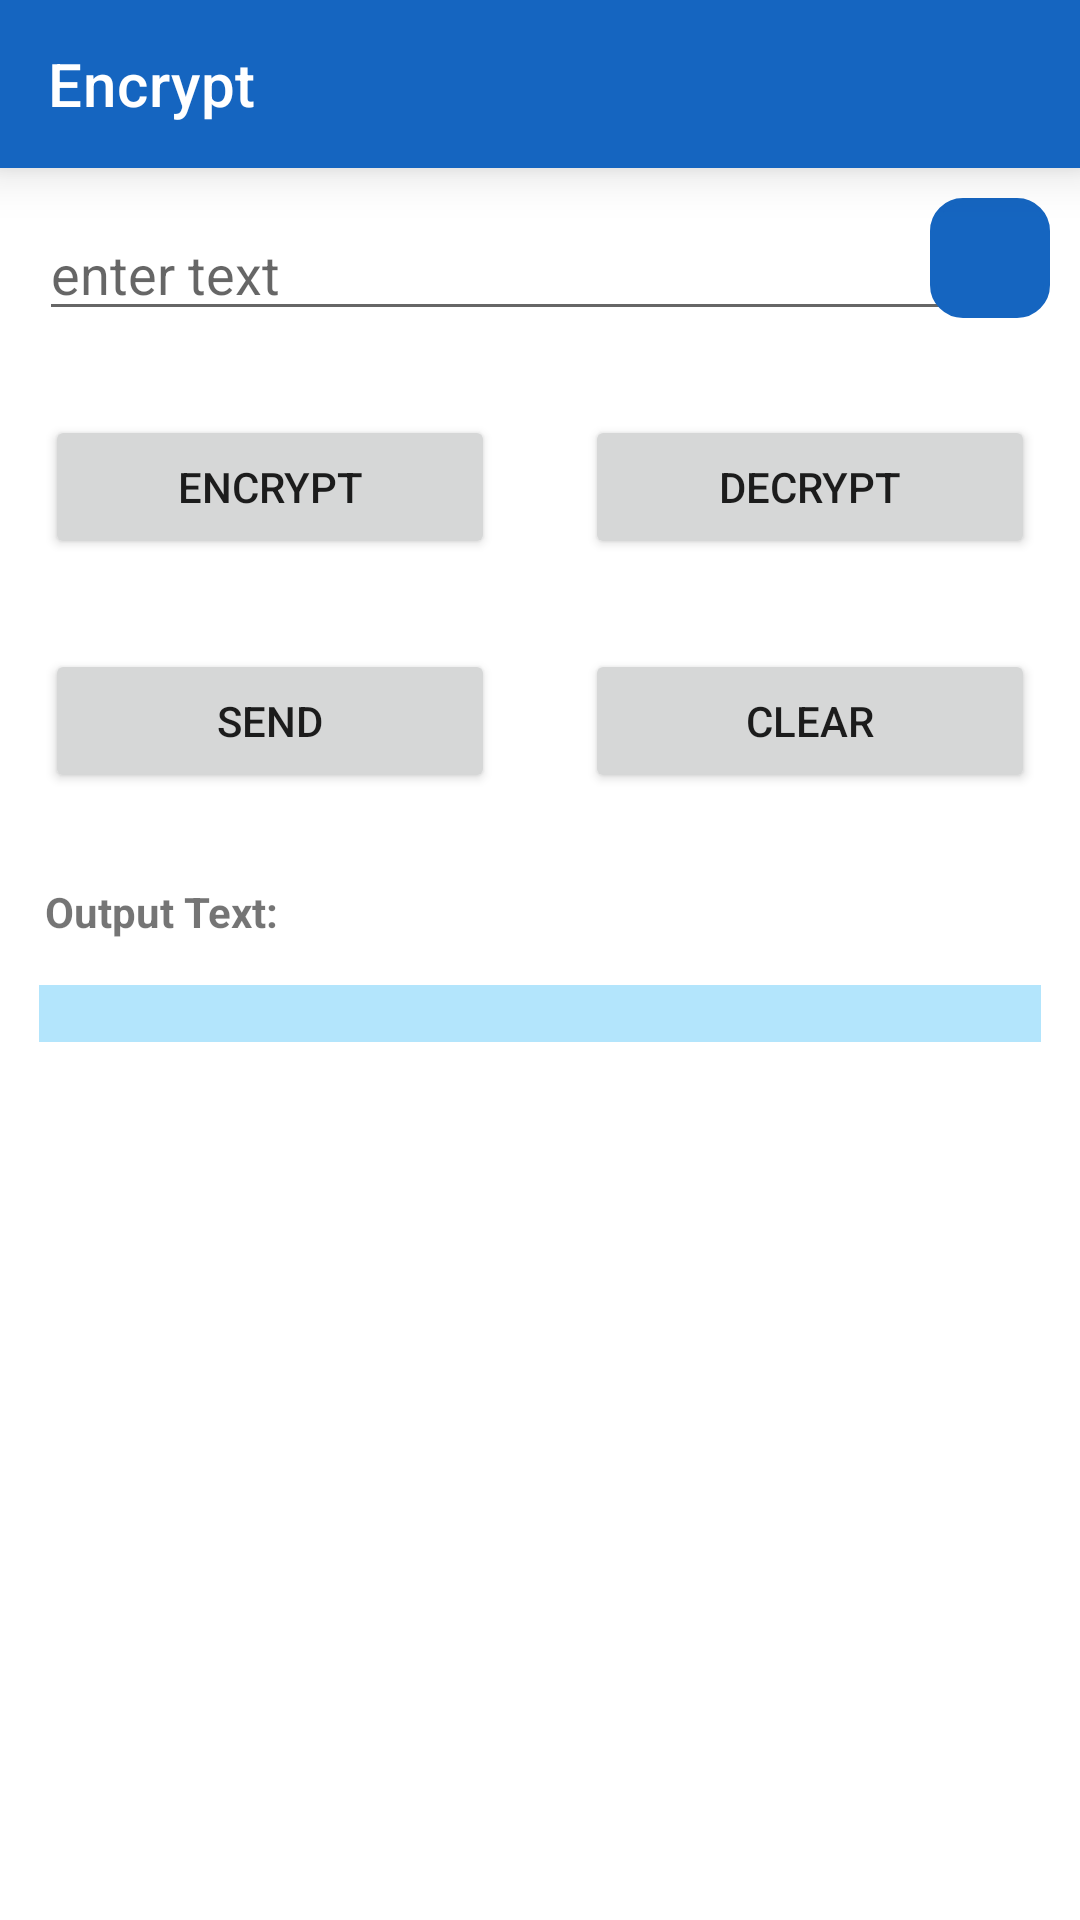

Produce the Android XML layout that renders to this screen, including the resource entries it uses.
<!-- AndroidManifest.xml: application theme Theme.Buddy_HuBB -->
<!-- res/layout/activity_rs.xml -->
<?xml version="1.0" encoding="utf-8"?>
<LinearLayout
    xmlns:android="http://schemas.android.com/apk/res/android"
    xmlns:app="http://schemas.android.com/apk/res-auto"
    xmlns:tools="http://schemas.android.com/tools"
    android:layout_width="match_parent"
    android:layout_height="match_parent"
    tools:context=".crypto.RSA">


    <LinearLayout
        android:layout_width="match_parent"
        android:layout_height="match_parent"

        android:orientation="vertical"
        >
        <com.google.android.material.appbar.MaterialToolbar
            android:layout_width="match_parent"
            android:id="@+id/toolbar"
            app:titleTextColor="@color/white"
            android:layout_height="wrap_content"
            android:elevation="10dp"
            android:background="?attr/colorPrimary"
            app:popupTheme="@style/ThemeOverlay.MaterialComponents.Light"
            android:theme="@style/ThemeOverlay.MaterialComponents.Dark"
            app:title="Encrypt"/>
        <RelativeLayout
            android:layout_width="match_parent"
            android:layout_height="wrap_content"
            android:orientation="horizontal">
            <EditText
                android:layout_width="match_parent"
                android:layout_height="wrap_content"
                android:hint="enter text"
                android:id="@+id/input_text"
                android:layout_margin="13dp"
                />
            <ImageButton
                android:background="@drawable/background_et"
                android:backgroundTint="@color/Main_orange"
                android:tint="@color/white"
                android:layout_width="40dp"
                android:layout_height="40dp"
                android:src="@drawable/ic_baseline_keyboard_voice_24"
                android:layout_alignParentRight="true"
                android:layout_margin="10dp"
                android:onClick="getspeechinput"
                />

        </RelativeLayout>

        <LinearLayout
            android:layout_width="match_parent"
            android:layout_height="wrap_content"
            android:orientation="horizontal"
            >
            <Button
                android:layout_width="wrap_content"
                android:layout_height="wrap_content"
                android:layout_margin="15dp"
                android:text="Encrypt"
                android:id="@+id/encrypt"
                android:layout_gravity="center"
                android:layout_weight="1"
                />

            <Button
                android:layout_width="wrap_content"
                android:layout_height="wrap_content"
                android:layout_margin="15dp"
                android:text="Decrypt"
                android:id="@+id/decrypt"
                android:layout_gravity="center"
                android:layout_weight="1"
                />

        </LinearLayout>



        <LinearLayout
            android:layout_width="match_parent"
            android:layout_height="wrap_content"
            android:orientation="horizontal"
            >
            <Button
                android:layout_width="wrap_content"
                android:layout_height="wrap_content"
                android:layout_margin="15dp"
                android:text="send"
                android:id="@+id/send"
                android:layout_gravity="center"
                android:layout_weight="1"
                />

            <Button
                android:layout_width="wrap_content"
                android:layout_height="wrap_content"
                android:layout_margin="15dp"
                android:text="clear"
                android:id="@+id/clear_button"
                android:layout_gravity="center"
                android:layout_weight="1"
                />

        </LinearLayout>

        <TextView
            android:layout_width="match_parent"
            android:layout_height="wrap_content"
            android:text="Output Text: "
            android:layout_margin="15dp"
            android:textStyle="bold"
            android:textSize="14dp"
            />
        <TextView
            android:layout_width="match_parent"
            android:layout_height="wrap_content"
            android:id="@+id/output_text"
            android:layout_marginBottom="13dp"
            android:layout_marginLeft="13dp"
            android:layout_marginRight="13dp"
            android:textIsSelectable="true"
            android:background="@color/light_Orage"
            />

    </LinearLayout>


</LinearLayout>
<!-- resources referenced by this layout -->
<resources>
  <color name="Main_orange">#1565c0</color>
  <color name="light_Orage">#B3E5FC</color>
  <color name="white">#FFFFFFFF</color>
  <!-- drawable background_et (drawable-v24) -->
  <?xml version="1.0" encoding="utf-8"?>
  <shape xmlns:android="http://schemas.android.com/apk/res/android"
      android:shape="rectangle"
      android:thickness="@dimen/material_emphasis_high_type"
      android:padding="10dp">
      <stroke
          android:width="2dp"
          android:dashGap="10sp"
          android:color="@color/Main_orange"/>
      <corners
          android:radius="10dp"/>
  
  </shape>
  <style name="Theme.Buddy_HuBB" parent="Theme.MaterialComponents.Light.NoActionBar">
          
          <item name="colorPrimary">@color/Main_orange</item>
          <item name="colorPrimaryVariant">@color/dark_orange</item>
          <item name="colorOnPrimary">@color/white</item>
          
          <item name="colorSecondary">@color/teal_200</item>
          <item name="colorSecondaryVariant">@color/teal_700</item>
          <item name="colorOnSecondary">@color/black</item>
          
          <item name="android:statusBarColor" tools:targetApi="l">?attr/colorPrimaryVariant</item>
          
      </style>
  <color name="dark_orange">#01579B</color>
  <color name="teal_200">#FF03DAC5</color>
  <color name="teal_700">#FF018786</color>
  <color name="black">#FF000000</color>
</resources>
